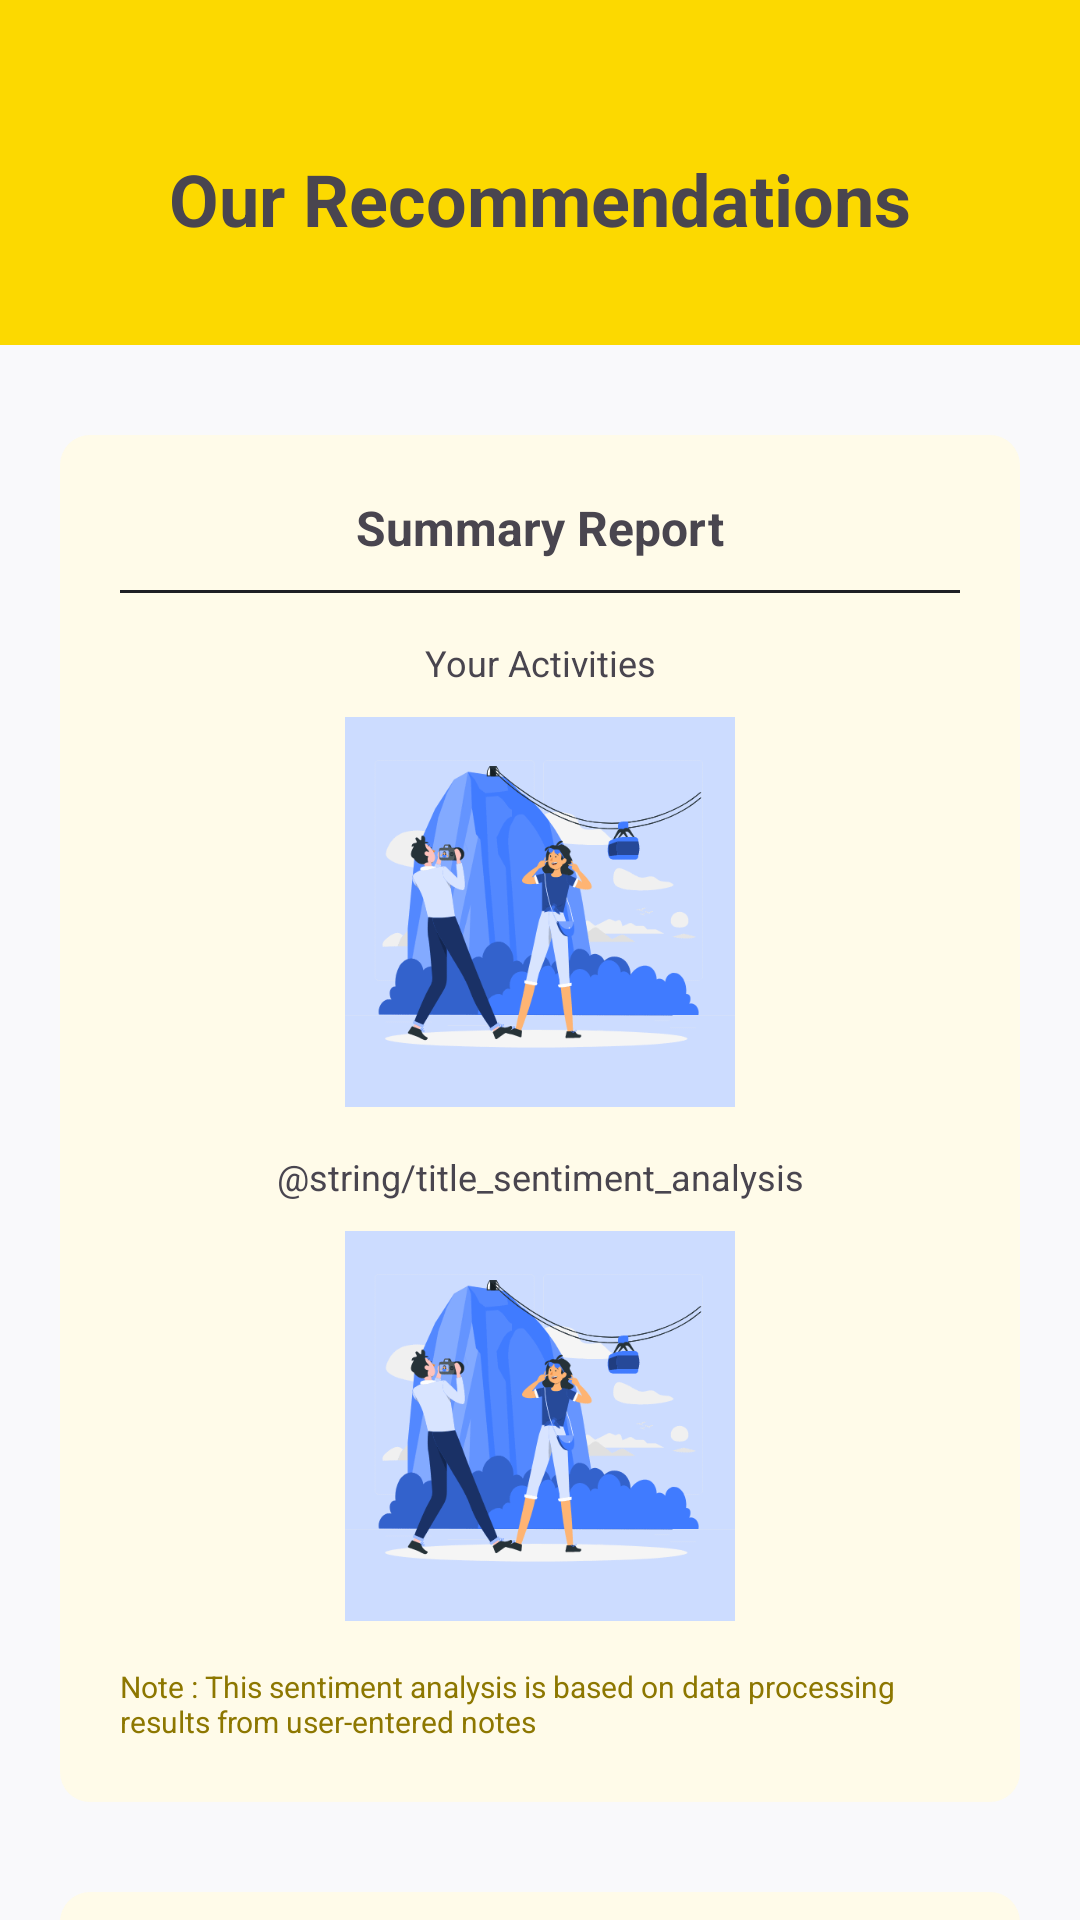

This screen was rendered from an Android layout file. Write that file and the resources it references.
<!-- AndroidManifest.xml: application theme Theme.EmoQu -->
<!-- res/layout/activity_detail_report.xml -->
<?xml version="1.0" encoding="utf-8"?>
<androidx.constraintlayout.widget.ConstraintLayout xmlns:android="http://schemas.android.com/apk/res/android"
    xmlns:app="http://schemas.android.com/apk/res-auto"
    android:layout_width="match_parent"
    android:layout_height="match_parent"
    android:background="@color/light_background_grey_2">

    <LinearLayout
        android:id="@+id/navbar_detail_report"
        android:layout_width="match_parent"
        android:layout_height="115dp"
        android:backgroundTint="@color/light_solid_yellow_9"
        android:orientation="vertical"
        android:gravity="top"
        android:background="@color/light_solid_yellow_9"
        app:layout_constraintTop_toTopOf="parent"
        app:layout_constraintStart_toStartOf="parent"
        app:layout_constraintEnd_toEndOf="parent">

        <TextView
            android:layout_width="match_parent"
            android:layout_height="wrap_content"
            android:layout_marginTop="50dp"
            android:text="@string/text_our_recommendations"
            android:textAlignment="center"
            android:textSize="24sp"
            android:textStyle="bold" />
    </LinearLayout>

    <LinearLayout
        android:id="@+id/summary_report"
        android:layout_width="wrap_content"
        android:layout_height="wrap_content"
        android:layout_marginHorizontal="20dp"
        android:layout_marginTop="30dp"
        app:layout_constraintTop_toBottomOf="@id/navbar_detail_report"
        app:layout_constraintStart_toStartOf="parent"
        app:layout_constraintEnd_toEndOf="parent">
        <include
            layout="@layout/item_summary_report" />
    </LinearLayout>

    <LinearLayout
        android:id="@+id/recommend"
        android:layout_width="wrap_content"
        android:layout_height="wrap_content"
        android:layout_marginHorizontal="20dp"
        android:layout_marginTop="30dp"
        app:layout_constraintTop_toBottomOf="@id/summary_report"
        app:layout_constraintStart_toStartOf="parent"
        app:layout_constraintEnd_toEndOf="parent">
        <include
            layout="@layout/item_recommend" />
    </LinearLayout>

</androidx.constraintlayout.widget.ConstraintLayout>
<!-- res/layout/item_summary_report.xml (included above) -->
<?xml version="1.0" encoding="utf-8"?>
<androidx.constraintlayout.widget.ConstraintLayout xmlns:android="http://schemas.android.com/apk/res/android"
    xmlns:app="http://schemas.android.com/apk/res-auto"
    xmlns:tools="http://schemas.android.com/tools"
    android:id="@+id/item_summary_report"
    android:layout_width="match_parent"
    android:layout_height="wrap_content"
    android:padding="20dp"
    android:layout_marginHorizontal="20dp"
    android:background="@drawable/bg_mood_component"
    android:layout_gravity="center">

        <TextView
            android:id="@+id/title_summary_report"
            android:layout_width="wrap_content"
            android:layout_height="wrap_content"
            android:textSize="16sp"
            android:textStyle="bold"
            android:text="@string/title_summary_report"
            app:layout_constraintTop_toTopOf="parent"
            app:layout_constraintStart_toStartOf="parent"
            app:layout_constraintEnd_toEndOf="parent"/>

        <View
            android:id="@+id/line"
            android:layout_width="match_parent"
            android:layout_height="1dp"
            android:layout_marginTop="10dp"
            android:background="@color/light_text_grey_12"
            app:layout_constraintTop_toBottomOf="@id/title_summary_report"/>

        <TextView
            android:id="@+id/title_your_activities"
            android:layout_width="wrap_content"
            android:layout_height="wrap_content"
            android:textSize="12sp"
            android:text="@string/title_your_activities"
            android:layout_marginTop="15dp"
            app:layout_constraintTop_toBottomOf="@id/line"
            app:layout_constraintStart_toStartOf="parent"
            app:layout_constraintEnd_toEndOf="parent"/>

        <ImageView
            android:id="@+id/graph_image"
            android:layout_width="wrap_content"
            android:layout_height="130dp"
            android:layout_marginTop="10dp"
            android:src="@drawable/active_explorer"
            app:layout_constraintTop_toBottomOf="@id/title_your_activities"
            app:layout_constraintStart_toStartOf="parent"
            app:layout_constraintEnd_toEndOf="parent"
            android:contentDescription="@string/duration_graph" />

        <TextView
            android:id="@+id/title_sentiment_analysis"
            android:layout_width="wrap_content"
            android:layout_height="wrap_content"
            android:textSize="12sp"
            android:text="@string/title_sentiment_analysis"
            android:layout_marginTop="15dp"
            app:layout_constraintTop_toBottomOf="@id/graph_image"
            app:layout_constraintStart_toStartOf="parent"
            app:layout_constraintEnd_toEndOf="parent"/>

        <ImageView
            android:id="@+id/sentiment_image"
            android:layout_width="wrap_content"
            android:layout_height="130dp"
            android:layout_marginTop="10dp"
            android:src="@drawable/active_explorer"
            app:layout_constraintTop_toBottomOf="@id/title_sentiment_analysis"
            app:layout_constraintStart_toStartOf="parent"
            app:layout_constraintEnd_toEndOf="parent"
            android:contentDescription="@string/nlp_graph" />

        <TextView
            android:id="@+id/note_msg"
            android:layout_width="wrap_content"
            android:layout_height="wrap_content"
            android:textSize="10sp"
            android:textColor="@color/light_text_yellow_11"
            android:text="@string/note_message"
            android:layout_marginTop="15dp"
            app:layout_constraintTop_toBottomOf="@id/sentiment_image"
            app:layout_constraintStart_toStartOf="parent"
            tools:ignore="SmallSp" />

</androidx.constraintlayout.widget.ConstraintLayout>
<!-- res/layout/item_recommend.xml (included above) -->
<?xml version="1.0" encoding="utf-8"?>
<androidx.constraintlayout.widget.ConstraintLayout xmlns:android="http://schemas.android.com/apk/res/android"
    xmlns:app="http://schemas.android.com/apk/res-auto"
    android:id="@+id/item_recommend"
    android:layout_width="match_parent"
    android:layout_height="wrap_content"
    android:padding="20dp"
    android:layout_marginHorizontal="20dp"
    android:background="@drawable/bg_mood_component"
    android:layout_gravity="center">

    <TextView
        android:id="@+id/title_recommend"
        android:layout_width="wrap_content"
        android:layout_height="wrap_content"
        android:textSize="16sp"
        android:textStyle="bold"
        android:text="@string/title_activity_recommend"
        app:layout_constraintTop_toTopOf="parent"
        app:layout_constraintStart_toStartOf="parent"
        app:layout_constraintEnd_toEndOf="parent"/>

    <View
        android:id="@+id/line"
        android:layout_width="match_parent"
        android:layout_height="1dp"
        android:layout_marginTop="10dp"
        android:background="@color/light_text_grey_12"
        app:layout_constraintTop_toBottomOf="@id/title_recommend"/>

    <TextView
        android:id="@+id/activity_reccomend"
        android:layout_width="wrap_content"
        android:layout_height="wrap_content"
        android:textSize="12sp"
        android:text="@string/list_reccomend_activity"
        android:layout_marginTop="15dp"
        app:layout_constraintTop_toBottomOf="@id/line"
        app:layout_constraintStart_toStartOf="parent" />

</androidx.constraintlayout.widget.ConstraintLayout>
<!-- resources referenced by this layout -->
<resources>
  <color name="light_background_grey_2">#F9F9FB</color>
  <color name="light_solid_yellow_9">#FCD900</color>
  <color name="light_text_grey_12">#1E1F24</color>
  <color name="light_text_yellow_11">#8D7700</color>
  <!-- drawable active_explorer: gif bitmap (drawable, 486386 bytes) -->
  <!-- drawable bg_mood_component (drawable) -->
  <?xml version="1.0" encoding="utf-8"?>
  <shape xmlns:android="http://schemas.android.com/apk/res/android"
      android:shape = "rectangle">
  
      <solid
          android:color="@color/light_background_yellow_2" />
      <corners
          android:radius="10dp" />
  </shape>
  <string name="list_reccomend_activity">List reccomend activity</string>
  <string name="note_message">Note : This sentiment analysis is based on data processing results from user-entered notes</string>
  <string name="text_our_recommendations">Our Recommendations</string>
  <string name="title_activity_recommend">Activities That You Can Do</string>
  <string name="title_summary_report">Summary Report</string>
  <string name="title_your_activities">Your Activities</string>
  <style name="Theme.EmoQu" parent="Base.Theme.EmoQu" />
  <color name="light_background_yellow_2">#FFFBE9</color>
  <style name="Base.Theme.EmoQu" parent="Theme.Material3.DayNight.NoActionBar">
          
          <item name="colorPrimary">@color/light_solid_yellow_9</item>
          
          <item name="android:statusBarColor">?attr/colorPrimary</item>
      </style>
</resources>
